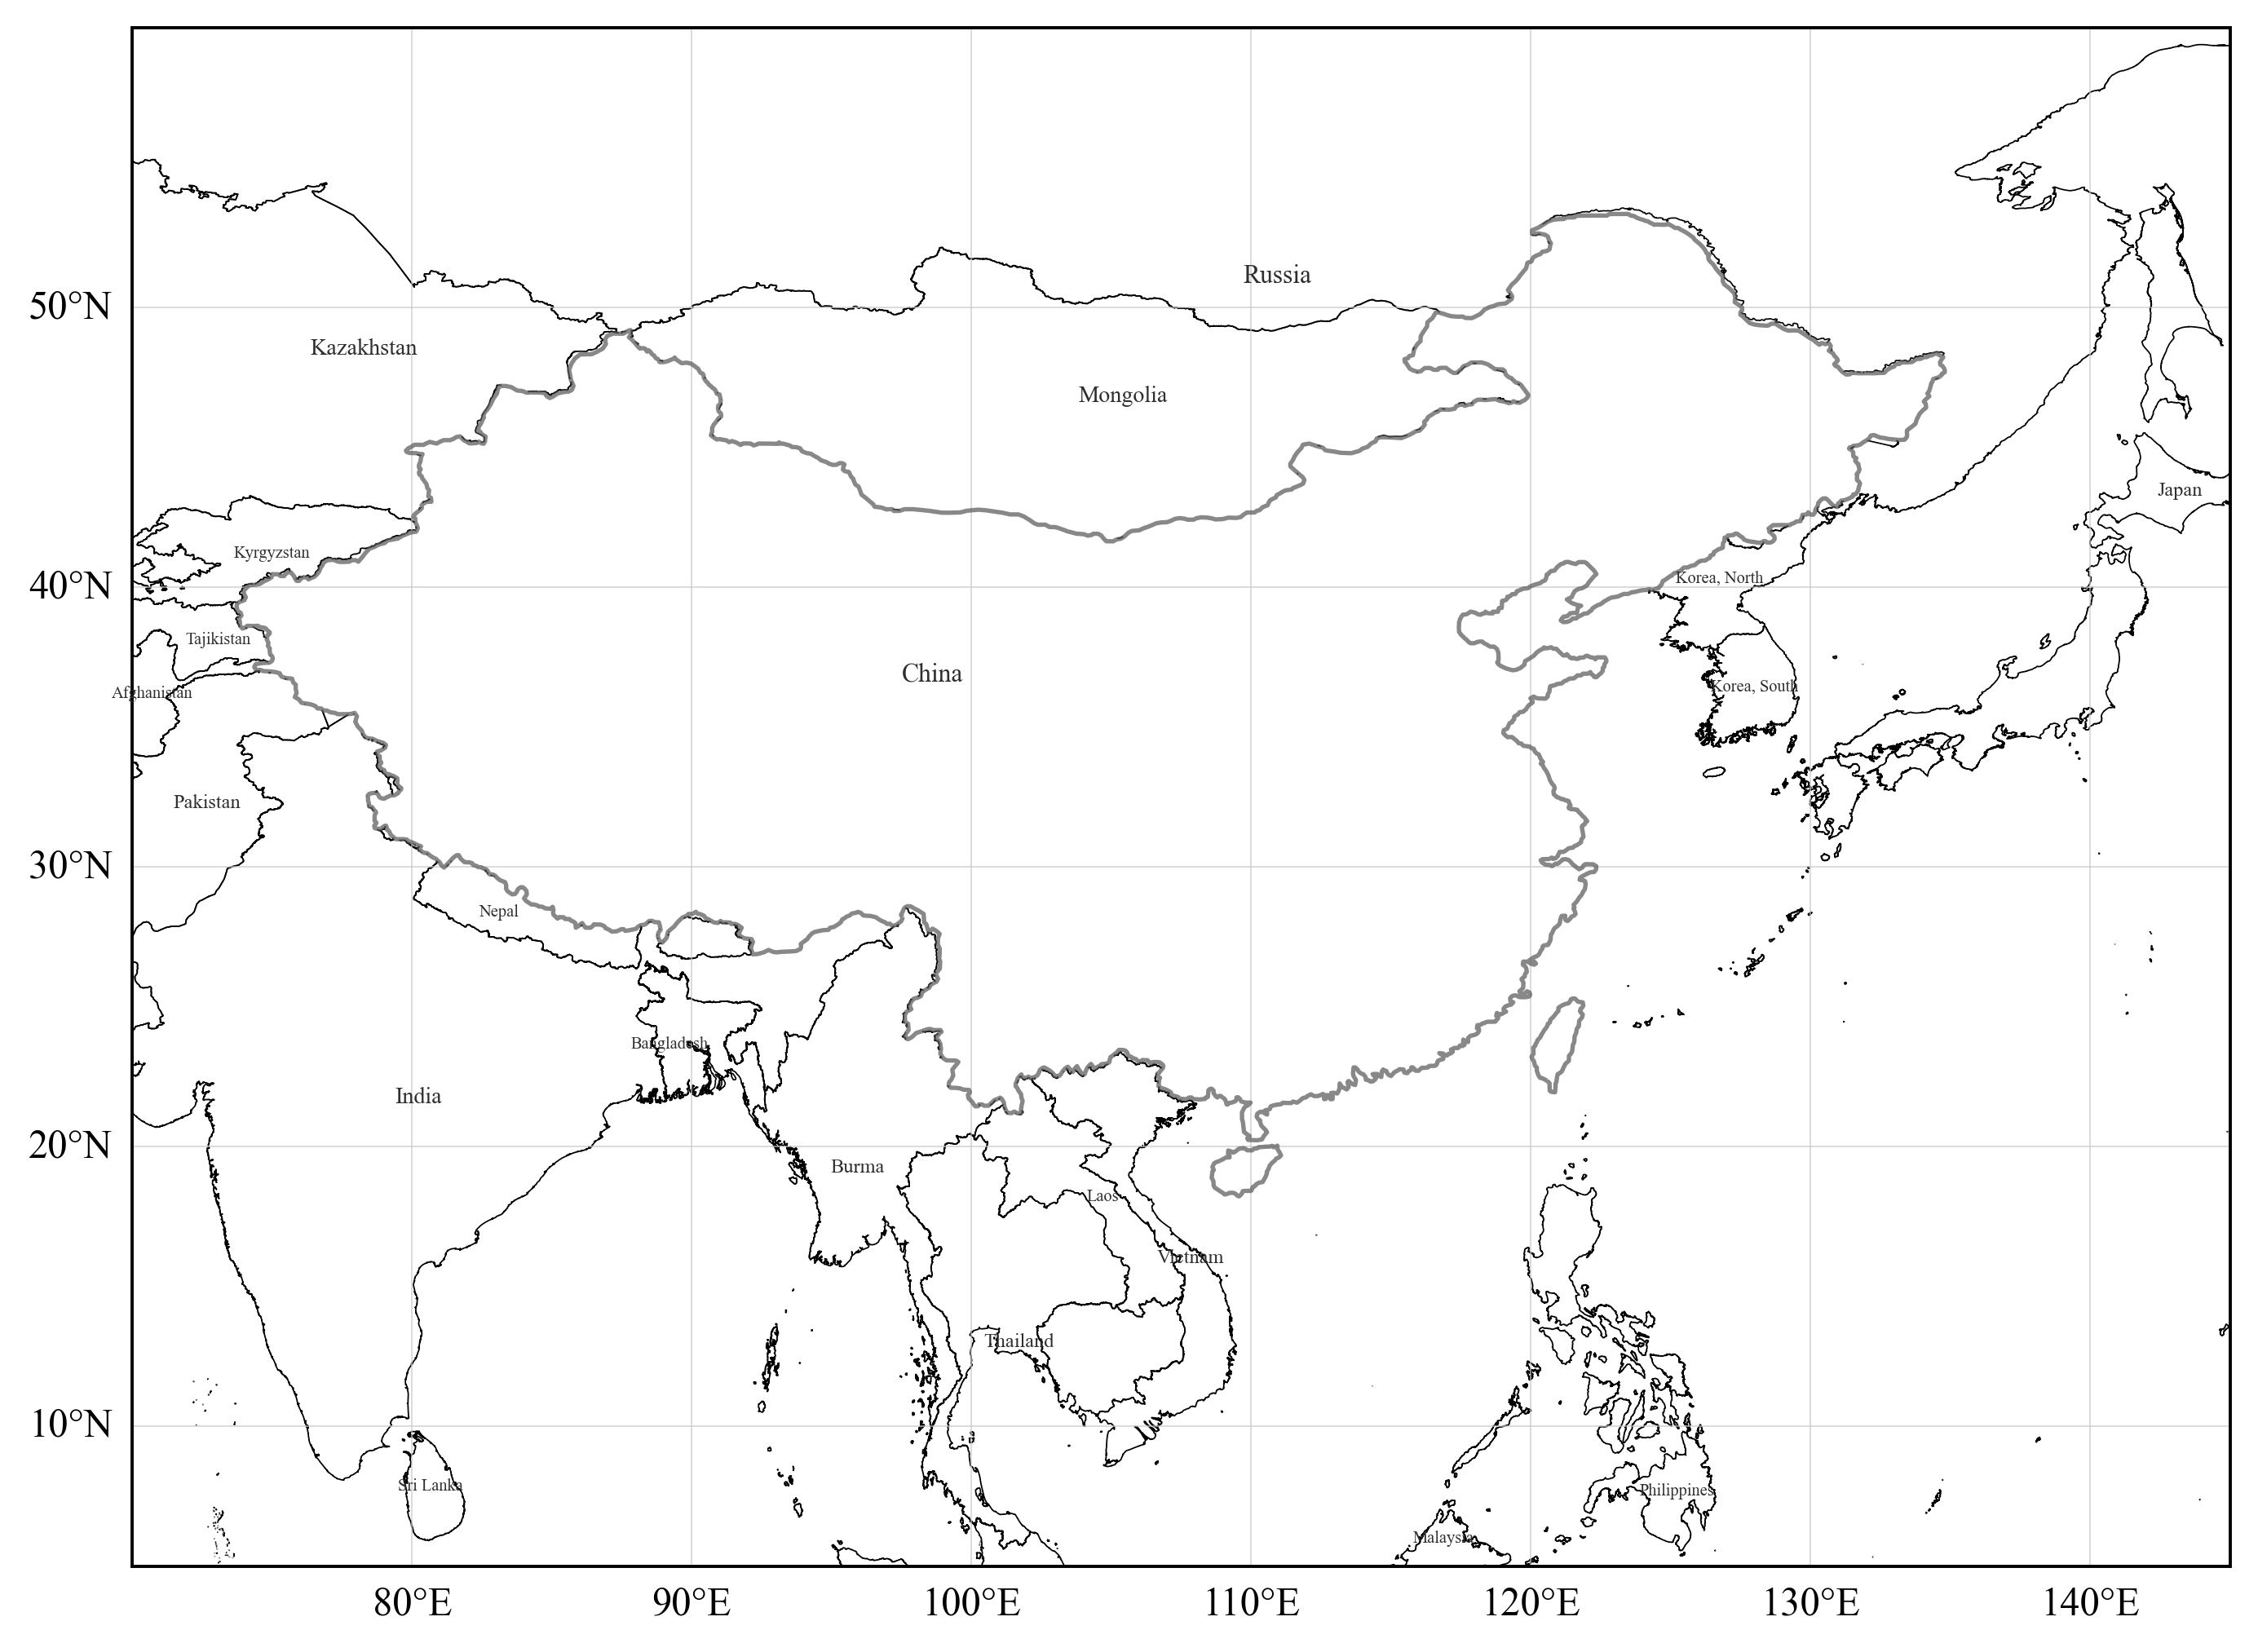

Source code (Python):
import cartopy.crs as ccrs
import matplotlib.pyplot as plt

from world_adm0_china_region_map import draw_world_adm0_china_highlight_canvas


def main():
    plt.rcParams.update(
        {
            "font.sans-serif": ["Times New Roman", "SimHei", "Microsoft YaHei", "Arial Unicode MS"],
            "axes.unicode_minus": False,
            "mathtext.default": "regular",
            "mathtext.fontset": "stix",
        }
    )

    # Background extent for gridded lon/lat overlays.
    plot_extent = (70, 145, 5, 60)
    show_country_labels = True

    fig = plt.figure(figsize=(12.0, 7.0), dpi=300)
    ax = fig.add_subplot(1, 1, 1, projection=ccrs.PlateCarree())

    draw_world_adm0_china_highlight_canvas(
        ax=ax,
        extent=plot_extent,
        draw_grid=True,
        show_country_labels=show_country_labels,
        avoid_label_overlap=True,
        processing_extent=plot_extent,
        neighbor_linewidth=0.35,
        china_linewidth=1.1,
        china_edgecolor="#5a5a5a",
        china_alpha=0.72,
        omit_shared_with_china=True,
    )

    fig.savefig("world_blank_canvas_hlcn.png", dpi=350, bbox_inches="tight")
    plt.show()


if __name__ == "__main__":
    main()
